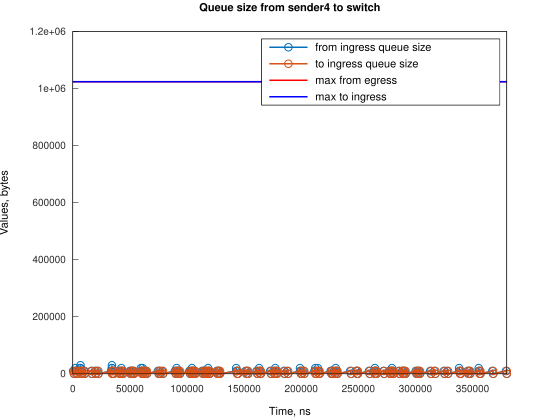

Source data for this figure (header and first rows):
Time, from_ingress_queue_size, to_ingress_queue_size
311, 10000, nan
1056, 0, 10000
1056, 0, 0
2257, 10000, 0
2258, 20000, 0
3002, 10000, 10000
3004, 10000, 0
3747, 0, 10000
3751, 0, 0
6150, 10000, 0
6151, 20000, 0
6724, 30000, 0
6895, 20000, 10000
6895, 20000, 0
7640, 10000, 10000
7640, 10000, 0
8385, 0, 10000
8389, 0, 0
9705, 10000, 0
10450, 0, 10000
10455, 0, 0
16132, 10000, 0
16877, 0, 10000
16881, 0, 0
19390, 10000, 0
20135, 0, 10000
20138, 0, 0
21629, 10000, 0
22374, 0, 10000
22379, 0, 0
33550, 10000, 0
34291, 20000, 0
34292, 30000, 0
34295, 20000, 10000
34299, 20000, 0
35040, 10000, 10000
35044, 10000, 0
35785, 0, 10000
35788, 0, 0
40251, 10000, 0
40996, 0, 10000
40996, 10000, 10000
41001, 10000, 0
41741, 0, 10000
41745, 0, 0
42485, 10000, 0
42486, 20000, 0
43231, 10000, 10000
43233, 10000, 0
43976, 0, 10000
43980, 0, 0
49937, 10000, 0
50682, 0, 10000
50682, 10000, 10000
50687, 10000, 0
51427, 0, 10000
51432, 0, 0
52171, 10000, 0
52916, 0, 10000
52919, 0, 0
... 249 more rows
